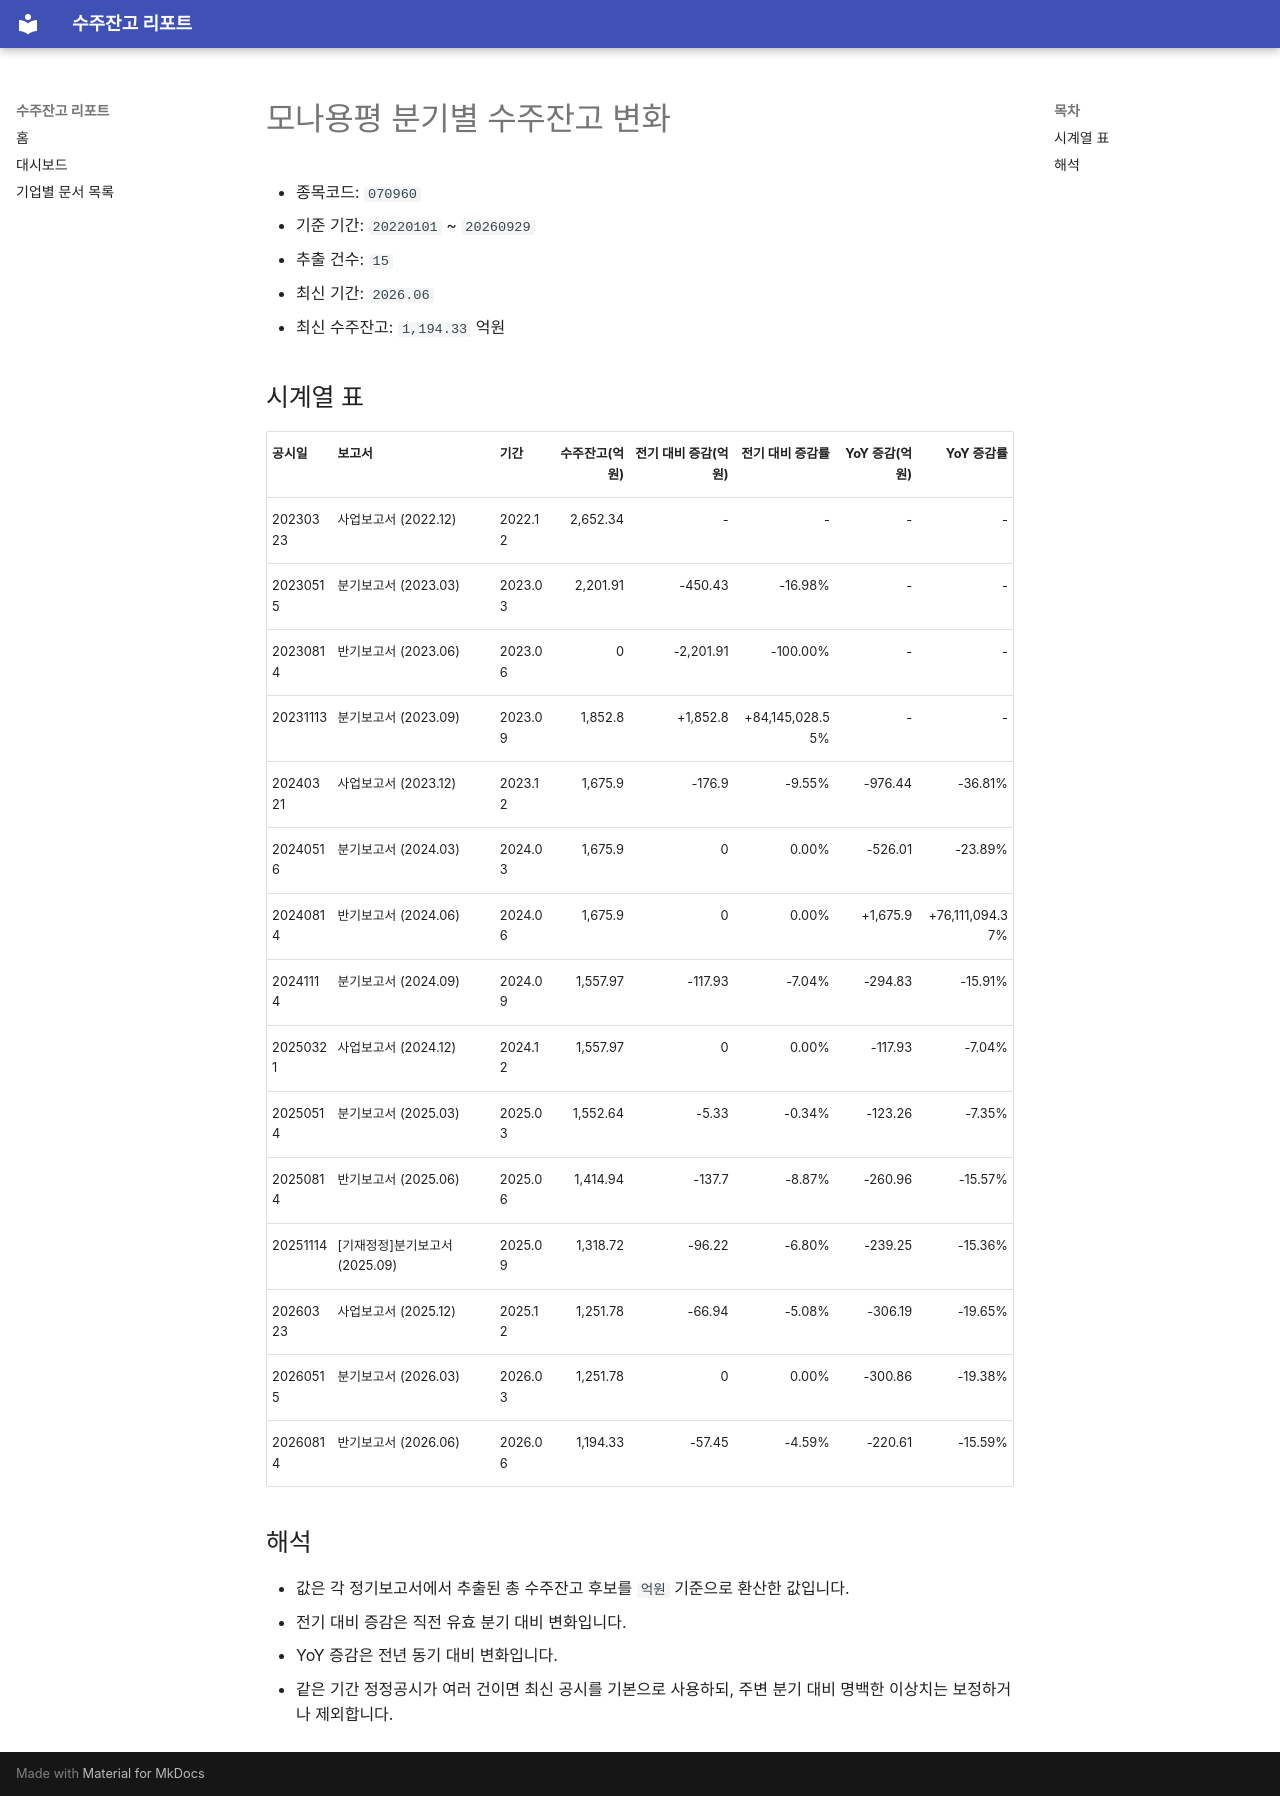

repository: agent-jaden/order-backlog-dashboard · page: companies/모나용평_수주잔고(070960)/index.html · generator: mkdocs

# 모나용평 분기별 수주잔고 변화

- 종목코드: `070960`
- 기준 기간: `20220101` ~ `20260929`
- 추출 건수: `15`
- 최신 기간: `2026.06`
- 최신 수주잔고: `1,194.33` 억원

## 시계열 표

| 공시일 | 보고서 | 기간 | 수주잔고(억원) | 전기 대비 증감(억원) | 전기 대비 증감률 | YoY 증감(억원) | YoY 증감률 |
| --- | --- | --- | ---: | ---: | ---: | ---: | ---: |
| 20230323 | 사업보고서 (2022.12) | 2022.12 | 2,652.34 | - | - | - | - |
| 20230515 | 분기보고서 (2023.03) | 2023.03 | 2,201.91 | -450.43 | -16.98% | - | - |
| 20230814 | 반기보고서 (2023.06) | 2023.06 | 0 | -2,201.91 | -100.00% | - | - |
| 20231113 | 분기보고서 (2023.09) | 2023.09 | 1,852.8 | +1,852.8 | +84,145,028.55% | - | - |
| 20240321 | 사업보고서 (2023.12) | 2023.12 | 1,675.9 | -176.9 | -9.55% | -976.44 | -36.81% |
| 20240516 | 분기보고서 (2024.03) | 2024.03 | 1,675.9 | 0 | 0.00% | -526.01 | -23.89% |
| 20240814 | 반기보고서 (2024.06) | 2024.06 | 1,675.9 | 0 | 0.00% | +1,675.9 | +76,111,094.37% |
| 20241114 | 분기보고서 (2024.09) | 2024.09 | 1,557.97 | -117.93 | -7.04% | -294.83 | -15.91% |
| 20250321 | 사업보고서 (2024.12) | 2024.12 | 1,557.97 | 0 | 0.00% | -117.93 | -7.04% |
| 20250514 | 분기보고서 (2025.03) | 2025.03 | 1,552.64 | -5.33 | -0.34% | -123.26 | -7.35% |
| 20250814 | 반기보고서 (2025.06) | 2025.06 | 1,414.94 | -137.7 | -8.87% | -260.96 | -15.57% |
| 20251114 | [기재정정]분기보고서 (2025.09) | 2025.09 | 1,318.72 | -96.22 | -6.80% | -239.25 | -15.36% |
| 20260323 | 사업보고서 (2025.12) | 2025.12 | 1,251.78 | -66.94 | -5.08% | -306.19 | -19.65% |
| 20260515 | 분기보고서 (2026.03) | 2026.03 | 1,251.78 | 0 | 0.00% | -300.86 | -19.38% |
| 20260814 | 반기보고서 (2026.06) | 2026.06 | 1,194.33 | -57.45 | -4.59% | -220.61 | -15.59% |

## 해석

- 값은 각 정기보고서에서 추출된 총 수주잔고 후보를 `억원` 기준으로 환산한 값입니다.
- 전기 대비 증감은 직전 유효 분기 대비 변화입니다.
- YoY 증감은 전년 동기 대비 변화입니다.
- 같은 기간 정정공시가 여러 건이면 최신 공시를 기본으로 사용하되, 주변 분기 대비 명백한 이상치는 보정하거나 제외합니다.
